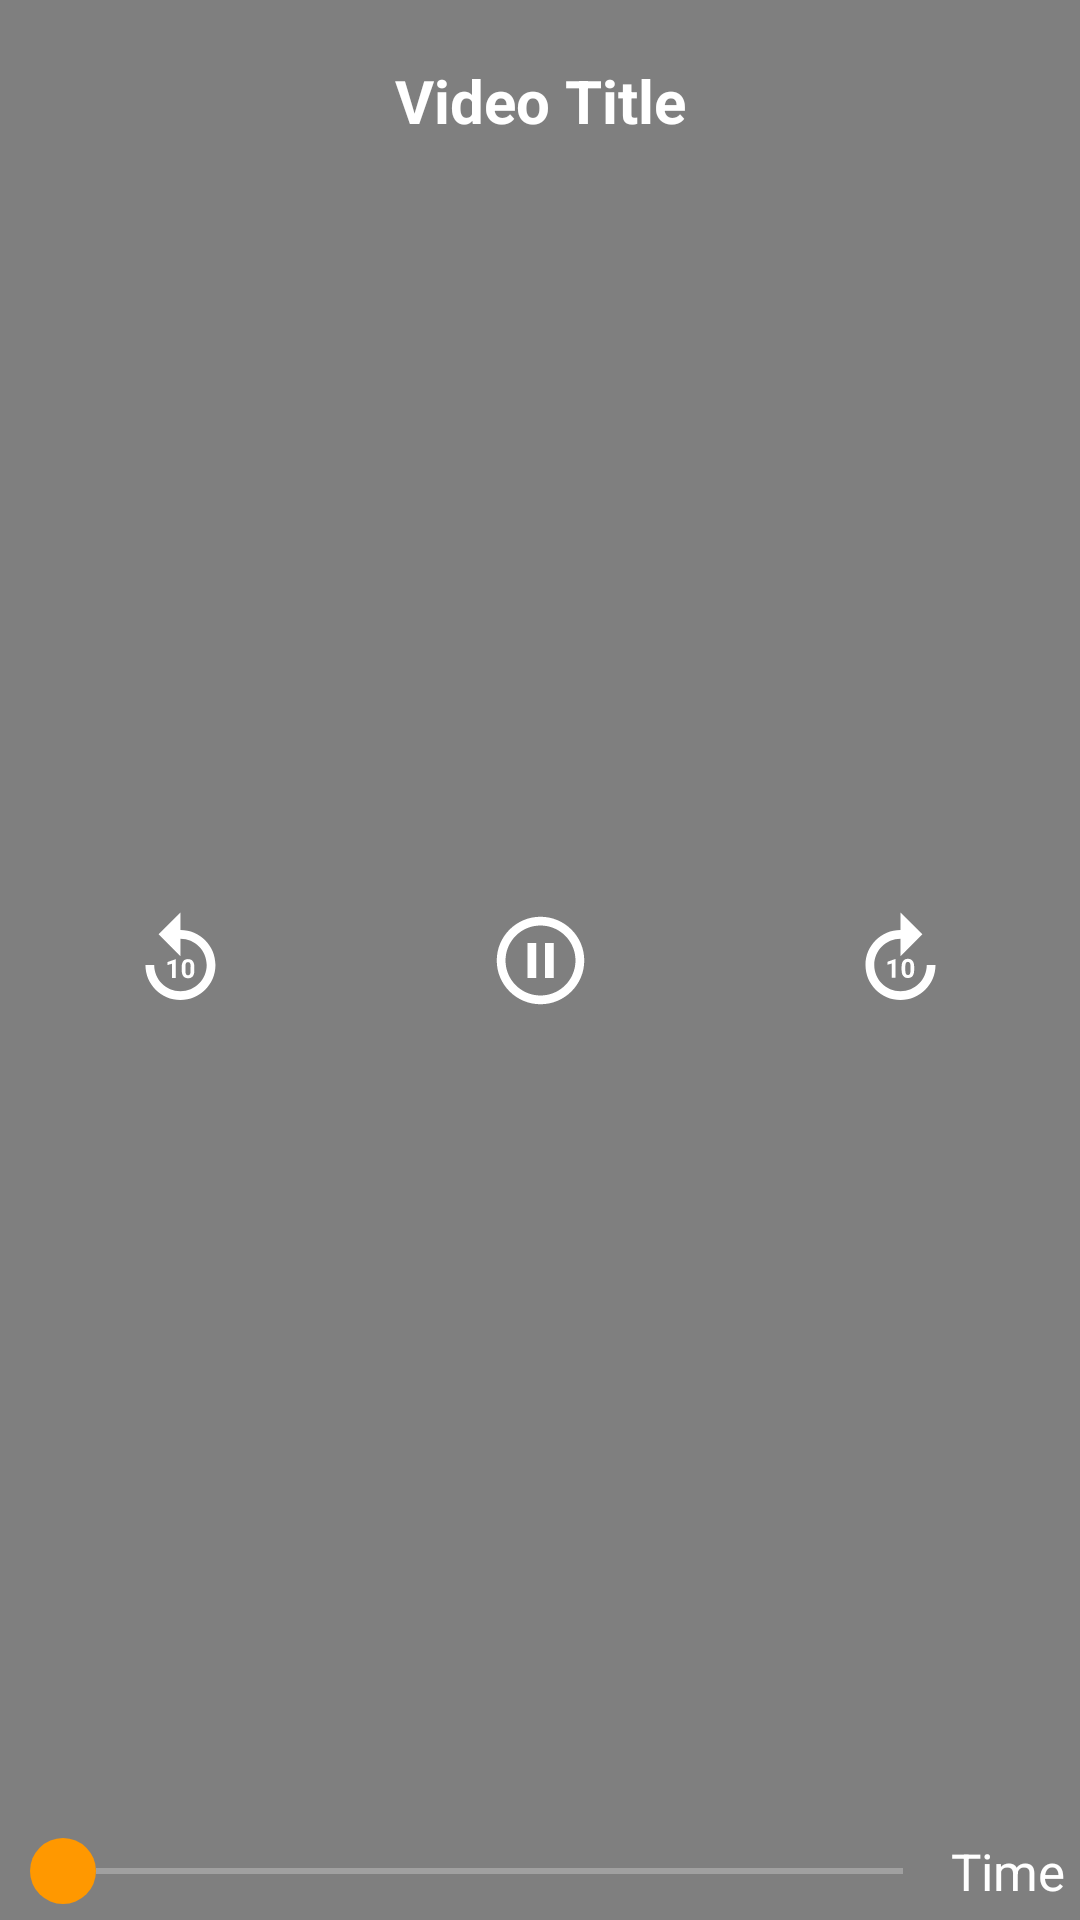

Here is an Android app screen rendered from its layout file. Give the layout XML and the strings, colors and styles it references.
<!-- AndroidManifest.xml: activity theme VideoPlayerTheme -->
<!-- res/layout/activity_video_player.xml -->
<?xml version="1.0" encoding="utf-8"?>
<androidx.constraintlayout.widget.ConstraintLayout xmlns:android="http://schemas.android.com/apk/res/android"
    xmlns:app="http://schemas.android.com/apk/res-auto"
    xmlns:tools="http://schemas.android.com/tools"
    android:layout_width="match_parent"
    android:keepScreenOn="true"
    android:background="@color/black"
    android:layout_height="match_parent"
    tools:context=".ui.VideoPlayerActivity">

    <RelativeLayout
        android:layout_width="match_parent"
        android:layout_height="match_parent"
        android:gravity="center"
        android:id="@+id/idRLVideo">

        <VideoView
            android:layout_width="match_parent"
            android:layout_height="wrap_content"
            android:id="@+id/playVideo"
            android:keepScreenOn="true"/>

    </RelativeLayout>
    <include layout="@layout/custom_controller"/>

</androidx.constraintlayout.widget.ConstraintLayout>
<!-- res/layout/custom_controller.xml (included above) -->
<?xml version="1.0" encoding="utf-8"?>
<RelativeLayout xmlns:android="http://schemas.android.com/apk/res/android"
    xmlns:app="http://schemas.android.com/apk/res-auto"
    android:layout_width="match_parent"
    android:id="@+id/idRLControll"
    android:layout_height="match_parent">

    <TextView
        android:layout_width="match_parent"
        android:layout_height="wrap_content"
        android:text="Video Title"
        android:id="@+id/playvideoName"
        android:textColor="@color/white"
        android:layout_margin="10dp"
        android:padding="10dp"
        android:textAlignment="center"
        android:gravity="center"
        android:textStyle="bold"
        android:textSize="20sp"/>
    <LinearLayout
        android:layout_width="match_parent"
        android:layout_height="wrap_content"
        android:layout_centerInParent="true"
        android:weightSum="3"
        android:orientation="horizontal">
        <ImageButton
            android:layout_width="0dp"
            android:layout_weight="1"
            android:layout_height="100dp"
            android:id="@+id/idIBBack"
            android:layout_marginLeft="20dp"
            android:src="@drawable/ic_replay"
            android:background="@android:color/transparent"
            android:layout_marginRight="20dp"
            app:tint="@color/white" />
        <ImageButton
            android:layout_width="0dp"
            android:layout_weight="1"
            android:layout_height="100dp"
            android:layout_marginLeft="20dp"
            android:id="@+id/idIBPlay"
            android:src="@drawable/ic_pause"
            android:background="@android:color/transparent"
            android:layout_marginRight="20dp"
            app:tint="@color/white" />
        <ImageButton
            android:layout_width="0dp"
            android:layout_weight="1"
            android:layout_height="100dp"
            android:layout_marginLeft="20dp"
            android:id="@+id/idIBForword"
            android:src="@drawable/ic_forword"
            android:background="@android:color/transparent"
            android:layout_marginRight="20dp"
            app:tint="@color/white" />


    </LinearLayout>
    <LinearLayout
        android:layout_width="match_parent"
        android:layout_height="wrap_content"
        android:orientation="horizontal"
        android:gravity="center"
        android:padding="4dp"
        android:layout_margin="1dp"
        android:layout_alignParentBottom="true">
        <SeekBar
            android:layout_width="match_parent"
            android:layout_height="wrap_content"
            android:layout_weight="1"
            android:id="@+id/idSeelBarProgress"
            android:progressBackgroundTint="@color/white"
            android:progressTint="@color/yello"
            android:thumb="@drawable/seekbar_thumb"/>
        <TextView
            android:layout_width="wrap_content"
            android:layout_height="wrap_content"
            android:layout_weight="0"
            android:text="Time"
            android:textColor="@color/white"
            android:textSize="17sp"
            android:id="@+id/idTVTime"/>
    </LinearLayout>

</RelativeLayout>
<!-- resources referenced by this layout -->
<resources>
  <color name="black">#FF000000</color>
  <color name="white">#FFFFFFFF</color>
  <color name="yello">#FF9800</color>
  <!-- drawable ic_forword (drawable) -->
  <vector android:height="35dp" android:tint="#F3EFEF"
      android:viewportHeight="24" android:viewportWidth="24"
      android:width="35dp" xmlns:android="http://schemas.android.com/apk/res/android">
      <path android:fillColor="@android:color/white" android:pathData="M18,13c0,3.31 -2.69,6 -6,6s-6,-2.69 -6,-6s2.69,-6 6,-6v4l5,-5l-5,-5v4c-4.42,0 -8,3.58 -8,8c0,4.42 3.58,8 8,8s8,-3.58 8,-8H18z"/>
      <path android:fillColor="@android:color/white" android:pathData="M10.86,15.94l0,-4.27l-0.09,0l-1.77,0.63l0,0.69l1.01,-0.31l0,3.26z"/>
      <path android:fillColor="@android:color/white" android:pathData="M12.25,13.44v0.74c0,1.9 1.31,1.82 1.44,1.82c0.14,0 1.44,0.09 1.44,-1.82v-0.74c0,-1.9 -1.31,-1.82 -1.44,-1.82C13.55,11.62 12.25,11.53 12.25,13.44zM14.29,13.32v0.97c0,0.77 -0.21,1.03 -0.59,1.03c-0.38,0 -0.6,-0.26 -0.6,-1.03v-0.97c0,-0.75 0.22,-1.01 0.59,-1.01C14.07,12.3 14.29,12.57 14.29,13.32z"/>
  </vector>
  <!-- drawable ic_pause (drawable) -->
  <vector android:height="35dp" android:tint="#F5F1F1"
      android:viewportHeight="24" android:viewportWidth="24"
      android:width="35dp" xmlns:android="http://schemas.android.com/apk/res/android">
      <path android:fillColor="@android:color/white" android:pathData="M9,16h2L11,8L9,8v8zM12,2C6.48,2 2,6.48 2,12s4.48,10 10,10 10,-4.48 10,-10S17.52,2 12,2zM12,20c-4.41,0 -8,-3.59 -8,-8s3.59,-8 8,-8 8,3.59 8,8 -3.59,8 -8,8zM13,16h2L15,8h-2v8z"/>
  </vector>
  <!-- drawable seekbar_thumb (drawable) -->
  <?xml version="1.0" encoding="utf-8"?>
  <layer-list  xmlns:android="http://schemas.android.com/apk/res/android">
      <item >
          <shape android:shape="oval">
              <solid android:color="@color/yello"/>
              <size android:height="22dp"
                  android:width="22dp"/>
          </shape>
      </item>
  </layer-list>
  <style name="VideoPlayerTheme" parent="Theme.MaterialComponents.DayNight.NoActionBar">
          
          <item name="colorPrimary">@color/purple_500</item>
          <item name="colorPrimaryVariant">@color/purple_700</item>
          <item name="colorOnPrimary">@color/white</item>
          
          <item name="colorSecondary">@color/teal_200</item>
          <item name="colorSecondaryVariant">@color/teal_700</item>
          <item name="colorOnSecondary">@color/black</item>
          
          <item name="android:statusBarColor" tools:targetApi="l">?attr/colorPrimaryVariant</item>
          
      </style>
  <color name="purple_500">#0F9D58</color>
  <color name="purple_700">#0F9D58</color>
  <color name="teal_200">#0F9D58</color>
  <color name="teal_700">#FF018786</color>
</resources>
